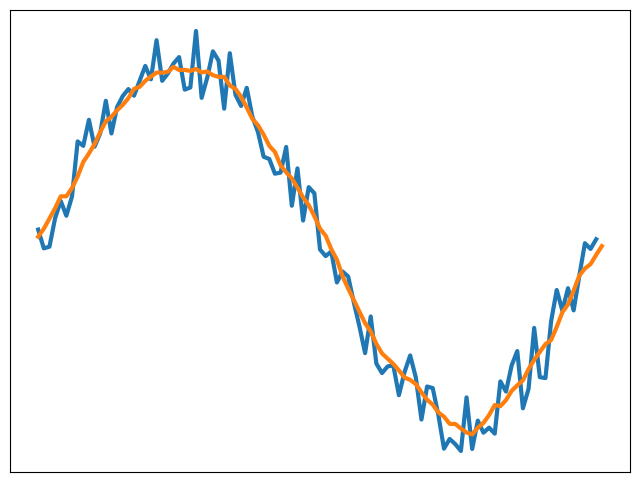

Source code (Python):
# -*- coding: utf-8 -*-
"""MovingAverage.ipynb

Automatically generated by Colab.

Original file is located at
    https://colab.research.google.com/drive/1U0pcoObUA6JY3bhAjYCak_KLFAFKVj_K
"""

import numpy as np
import matplotlib.pyplot as plt

def boxcar(snap):
  #etrace = energy[snap,:]
  kernel_size = 10
  offset = int(kernel_size/2)
  extrapts = etrace[0:kernel_size]
  etrace2 = np.concatenate((etrace,extrapts))
  kernel = np.ones(kernel_size) / kernel_size
  ebox1 = np.convolve(etrace2, kernel, mode='valid')
  ebox = np.roll(ebox1,offset)
  result = np.where(ebox == np.max(ebox))
  return ebox

#etrace=np.zeros(100)
#etrace[49]=1
etrace=np.sin(np.arange(0,6.28,0.0629))+0.4*(np.random.rand(100)-0.5)

plt.figure(figsize = (8,6))
plt.tick_params(left = False, right = False , labelleft = False , labelbottom = False, bottom = False)


plt.plot(etrace, linewidth = 3)
plt.plot(boxcar(1), linewidth = 3)
plt.savefig('averageConfirmation.pdf', bbox_inches='tight')
plt.show()
